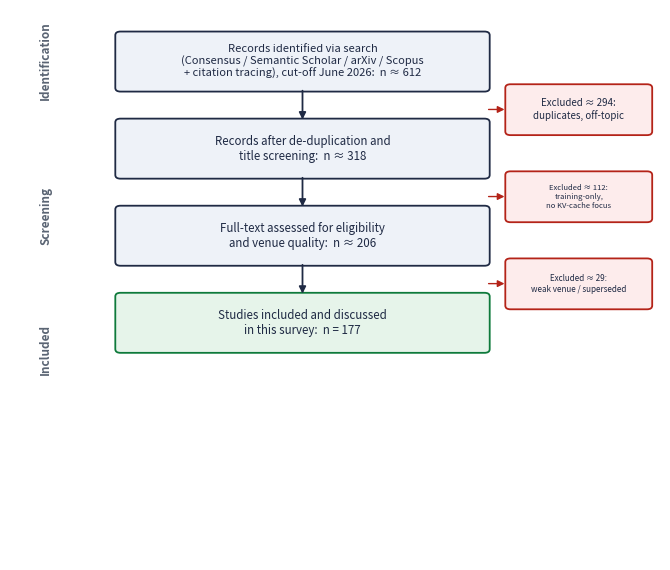

Generate this figure with matplotlib:
# -*- coding: utf-8 -*-
"""PRISMA-style identification/screening/inclusion flow figure for the survey.
Counts are approximate (the field moves fast; preprints and archival versions overlap)."""
import matplotlib
matplotlib.use("Agg")
import matplotlib.pyplot as plt
from matplotlib.patches import FancyBboxPatch

fig, ax = plt.subplots(figsize=(6.8, 5.8))
ax.set_xlim(0, 10); ax.set_ylim(0, 12); ax.axis("off")

def _fit(t, max_w, max_h=None, min_fs=4.5):
    inv = ax.transData.inverted()
    for _ in range(60):
        fig.canvas.draw()
        bb = t.get_window_extent()
        (x0, y0) = inv.transform((bb.x0, bb.y0))
        (x1, y1) = inv.transform((bb.x1, bb.y1))
        w, h = abs(x1 - x0), abs(y1 - y0)
        fs = t.get_fontsize()
        if (w <= max_w and (max_h is None or h <= max_h)) or fs <= min_fs:
            return
        t.set_fontsize(fs - 0.3)


def box(x, y, w, h, text, fc="#eef2f8", ec="#1f2a44", fs=8.3):
    ax.add_patch(FancyBboxPatch((x, y), w, h, boxstyle="round,pad=0.08",
                                fc=fc, ec=ec, lw=1.3, zorder=2))
    t = ax.text(x + w/2, y + h/2, text, ha="center", va="center", fontsize=fs,
                color="#1f2a44", zorder=3)
    _fit(t, w * 0.90, h * 0.84)

def down(x, y0, y1, color="#1f2a44"):
    ax.annotate("", xy=(x, y1), xytext=(x, y0),
                arrowprops=dict(arrowstyle="-|>", color=color, lw=1.3))

stages = [
    (10.3, "Records identified via search\n(Consensus / Semantic Scholar / arXiv / Scopus\n+ citation tracing), cut-off June 2026:  n ≈ 612", "#eef2f8", "#1f2a44"),
    (8.4,  "Records after de-duplication and\ntitle screening:  n ≈ 318", "#eef2f8", "#1f2a44"),
    (6.5,  "Full-text assessed for eligibility\nand venue quality:  n ≈ 206", "#eef2f8", "#1f2a44"),
    (4.6,  "Studies included and discussed\nin this survey:  n = 177", "#e6f4ea", "#0e7a3b"),
]
for (y, txt, fc, ec) in stages:
    box(1.7, y, 5.6, 1.15, txt, fc=fc, ec=ec)
for i in range(len(stages) - 1):
    down(4.5, stages[i][0], stages[i+1][0] + 1.15)

# exclusion notes on the right
exclusions = [
    (9.35, "Excluded ≈ 294:\nduplicates, off-topic"),
    (7.45, "Excluded ≈ 112:\ntraining-only,\nno KV-cache focus"),
    (5.55, "Excluded ≈ 29:\nweak venue / superseded"),
]
for (y, txt) in exclusions:
    box(7.7, y, 2.1, 0.95, txt, fc="#fdecec", ec="#b42318", fs=7.0)
    ax.annotate("", xy=(7.65, y + 0.48), xytext=(7.32, y + 0.48),
                arrowprops=dict(arrowstyle="-|>", color="#b42318", lw=1.0))

for y, lab in [(10.9, "Identification"), (7.5, "Screening"), (4.6, "Included")]:
    ax.text(0.45, y, lab, ha="left", va="center", fontsize=8.5, rotation=90,
            color="#5a6473", fontweight="bold")

plt.tight_layout()
fig.savefig("prisma_figure.png", dpi=220, bbox_inches="tight")
fig.savefig("prisma_figure.pdf", bbox_inches="tight")  # vector for production
fig.savefig("prisma_figure.eps", bbox_inches="tight")
print("Saved prisma_figure.png")
